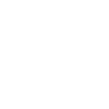
t = 0.00 s
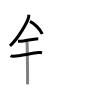
t = 4.50 s
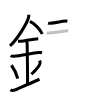
t = 9.25 s
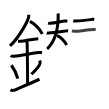
t = 13.75 s
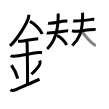
t = 15.50 s
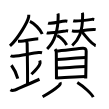
t = 23.00 s

The animated SVG that drew these frames (rendered in a browser with its animation timeline set to each time). Animation: 23 SMIL elements (animate=23); one cycle of 23.00 s.

<svg width="109px" height="109px" viewBox="0 0 px 109px" xmlns="http://www.w3.org/2000/svg" xmlns:xlink="http://www.w3.org/1999/xlink" xml:space="preserve" version="1.1"  baseProfile="full">
<path d="M28.75,14.74c0,0.79,0.05,1.42-0.14,2.37c-1,4.94-10.5,21.44-18.63,28.76" style="fill:none;stroke:black;stroke-width:3;opacity:0">
  <animate attributeType="CSS" attributeName="opacity" from="0" to="1" begin="0s" dur="1s" repeatCount="Indefinite" fill="freeze" />
</path>
<path d="M29.89,21.46c4.47,2.03,10.18,7.42,12.36,12.54" style="fill:none;stroke:black;stroke-width:3;opacity:0">
  <animate attributeType="CSS" attributeName="opacity" from="0" to="1" begin="1s" dur="1s" repeatCount="Indefinite" fill="freeze" />
</path>
<path d="M18,41.14c1.58,0,2.29,0.12,2.81,0.07c4.56-0.41,9.82-2.01,15.19-2.3c0.78-0.04,0.94-0.07,2.26-0.07" style="fill:none;stroke:black;stroke-width:3;opacity:0">
  <animate attributeType="CSS" attributeName="opacity" from="0" to="1" begin="2s" dur="1s" repeatCount="Indefinite" fill="freeze" />
</path>
<path d="M10.59,55.81c0.59,0.33,2.56,0.48,3.17,0.43c5.49-0.49,17.74-2.74,24.78-3.67c0.74-0.1,2.38-0.13,3.49,0.15" style="fill:none;stroke:black;stroke-width:3;opacity:0">
  <animate attributeType="CSS" attributeName="opacity" from="0" to="1" begin="3s" dur="1s" repeatCount="Indefinite" fill="freeze" />
</path>
<path d="M25.95,40.69c1.24,0.78,1.24,2.52,1.24,3.14c0,4.35,0.62,36.13,0.31,40.48" style="fill:none;stroke:black;stroke-width:3;opacity:0">
  <animate attributeType="CSS" attributeName="opacity" from="0" to="1" begin="4s" dur="1s" repeatCount="Indefinite" fill="freeze" />
</path>
<path d="M11.39,65.26c3.78,5.04,5.63,10.5,6.4,13.44" style="fill:none;stroke:black;stroke-width:3;opacity:0">
  <animate attributeType="CSS" attributeName="opacity" from="0" to="1" begin="5s" dur="1s" repeatCount="Indefinite" fill="freeze" />
</path>
<path d="M39.7,60.55c0.3,0.84,0.46,2.06,0.34,2.76c-0.3,1.81-3.29,5.94-8.62,10.97" style="fill:none;stroke:black;stroke-width:3;opacity:0">
  <animate attributeType="CSS" attributeName="opacity" from="0" to="1" begin="6s" dur="1s" repeatCount="Indefinite" fill="freeze" />
</path>
<path d="M10.5,89.81c1.26,0.92,2.77,0.69,4.54,0.23c1.31-0.34,11.35-5.28,24.46-10.79" style="fill:none;stroke:black;stroke-width:3;opacity:0">
  <animate attributeType="CSS" attributeName="opacity" from="0" to="1" begin="7s" dur="1s" repeatCount="Indefinite" fill="freeze" />
</path>
<path d="M48.07,23.07c0.53,0.17,1.48,0.17,2.02,0.17c5.93,0.01,10.42-1.99,15.43-2.22c0.88-0.04,1.4,0.08,1.84,0.17" style="fill:none;stroke:black;stroke-width:3;opacity:0">
  <animate attributeType="CSS" attributeName="opacity" from="0" to="1" begin="8s" dur="1s" repeatCount="Indefinite" fill="freeze" />
</path>
<path d="M46.72,32.82c0.52,0.17,1.46,0.17,1.97,0.17C53.25,33,62,31.5,66.3,30.88c0.85-0.12,1.37,0.08,1.8,0.17" style="fill:none;stroke:black;stroke-width:3;opacity:0">
  <animate attributeType="CSS" attributeName="opacity" from="0" to="1" begin="9s" dur="1s" repeatCount="Indefinite" fill="freeze" />
</path>
<path d="M57.93,13.5c0.19,0.54,0.26,1.05,0.26,2.1C58.24,31.69,55,41.5,47.15,49" style="fill:none;stroke:black;stroke-width:3;opacity:0">
  <animate attributeType="CSS" attributeName="opacity" from="0" to="1" begin="10s" dur="1s" repeatCount="Indefinite" fill="freeze" />
</path>
<path d="M57.1,35.63c3.88,1.64,8.09,6.78,9.59,9.31" style="fill:none;stroke:black;stroke-width:3;opacity:0">
  <animate attributeType="CSS" attributeName="opacity" from="0" to="1" begin="11s" dur="1s" repeatCount="Indefinite" fill="freeze" />
</path>
<path d="M73.26,20.75c0.5,0.16,1.41,0.15,1.92,0.16C79.99,21,87.42,20,92.5,19.33c0.82-0.11,1.33,0.07,1.75,0.15" style="fill:none;stroke:black;stroke-width:3;opacity:0">
  <animate attributeType="CSS" attributeName="opacity" from="0" to="1" begin="12s" dur="1s" repeatCount="Indefinite" fill="freeze" />
</path>
<path d="M71.98,30.7c0.53,0.16,1.99,0.67,2.53,0.66c4.91-0.11,14.58-1.95,19.35-1.89c0.88,0.01,1.41,0.07,1.85,0.15" style="fill:none;stroke:black;stroke-width:3;opacity:0">
  <animate attributeType="CSS" attributeName="opacity" from="0" to="1" begin="13s" dur="1s" repeatCount="Indefinite" fill="freeze" />
</path>
<path d="M82.31,12.75c0.23,0.51,0.31,0.98,0.32,1.97c0.09,18.17-4.13,25.03-10.4,30.78" style="fill:none;stroke:black;stroke-width:3;opacity:0">
  <animate attributeType="CSS" attributeName="opacity" from="0" to="1" begin="14s" dur="1s" repeatCount="Indefinite" fill="freeze" />
</path>
<path d="M81.67,31.42c3.19,4.1,9.1,11.4,12.36,13.11c1.1,0.57,1.28,0.98,1.71,1.06" style="fill:none;stroke:black;stroke-width:3;opacity:0">
  <animate attributeType="CSS" attributeName="opacity" from="0" to="1" begin="15s" dur="1s" repeatCount="Indefinite" fill="freeze" />
</path>
<path d="M55.12,49.21c0.47,0.7,1.17,2.23,1.17,3.17c0,0.94,0.18,26.28,0.18,26.75" style="fill:none;stroke:black;stroke-width:3;opacity:0">
  <animate attributeType="CSS" attributeName="opacity" from="0" to="1" begin="16s" dur="1s" repeatCount="Indefinite" fill="freeze" />
</path>
<path d="M57.08,51c2.69-0.12,23.17-2.62,25.62-2.76c2.04-0.12,3.48,0.51,3.48,3.02c0,1.12-0.45,26.59-0.45,27.29" style="fill:none;stroke:black;stroke-width:3;opacity:0">
  <animate attributeType="CSS" attributeName="opacity" from="0" to="1" begin="17s" dur="1s" repeatCount="Indefinite" fill="freeze" />
</path>
<path d="M57.03,59.39c3.84,0,24.28-1.9,28.59-1.9" style="fill:none;stroke:black;stroke-width:3;opacity:0">
  <animate attributeType="CSS" attributeName="opacity" from="0" to="1" begin="18s" dur="1s" repeatCount="Indefinite" fill="freeze" />
</path>
<path d="M56.75,68.02c5.34,0,22.14-1.41,29.06-1.41" style="fill:none;stroke:black;stroke-width:3;opacity:0">
  <animate attributeType="CSS" attributeName="opacity" from="0" to="1" begin="19s" dur="1s" repeatCount="Indefinite" fill="freeze" />
</path>
<path d="M56.45,77.97c5.34,0,22.14-1.41,29.05-1.41" style="fill:none;stroke:black;stroke-width:3;opacity:0">
  <animate attributeType="CSS" attributeName="opacity" from="0" to="1" begin="20s" dur="1s" repeatCount="Indefinite" fill="freeze" />
</path>
<path d="M60.02,82.37c0.48,1.18-0.05,2.5-1,3.36c-2.86,2.59-10.68,7.96-16.41,11.02" style="fill:none;stroke:black;stroke-width:3;opacity:0">
  <animate attributeType="CSS" attributeName="opacity" from="0" to="1" begin="21s" dur="1s" repeatCount="Indefinite" fill="freeze" />
</path>
<path d="M77.31,82.52c6.48,3.96,14.15,11.13,15.92,14.59" style="fill:none;stroke:black;stroke-width:3;opacity:0">
  <animate attributeType="CSS" attributeName="opacity" from="0" to="1" begin="22s" dur="1s" repeatCount="Indefinite" fill="freeze" />
</path>
</svg>
